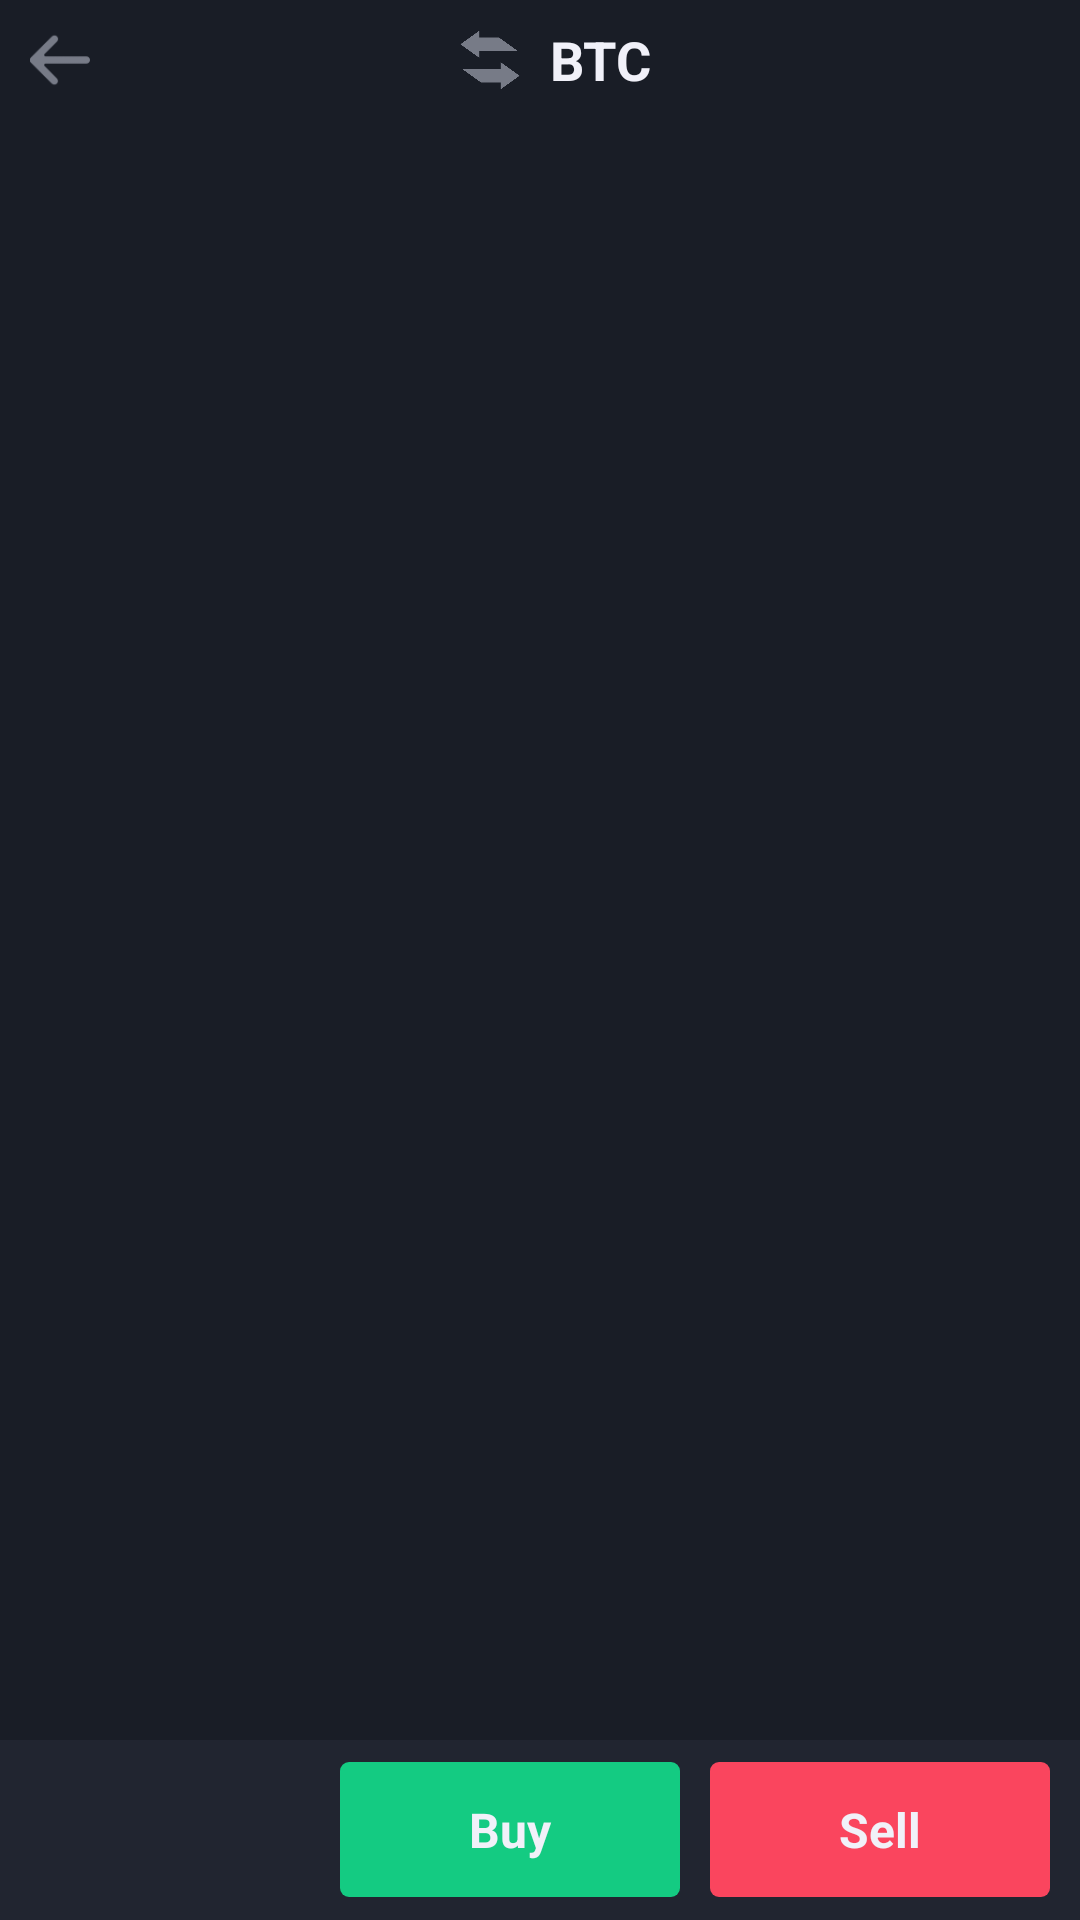

Layout XML and referenced resources for this Android screen:
<!-- AndroidManifest.xml: application theme Theme.HKCryptoApp -->
<!-- res/layout/activity_detail.xml -->
<?xml version="1.0" encoding="utf-8"?>
<androidx.constraintlayout.widget.ConstraintLayout xmlns:android="http://schemas.android.com/apk/res/android"
    xmlns:app="http://schemas.android.com/apk/res-auto"
    xmlns:tools="http://schemas.android.com/tools"
    android:layout_width="match_parent"
    android:layout_height="match_parent"
    tools:context=".detailcryptoscreen.DetailCryptoScreenActivity"
    android:background="@color/color_background_black">

    <androidx.constraintlayout.widget.ConstraintLayout
        android:id="@+id/constraintLayout3"
        android:layout_width="0dp"
        android:layout_height="40dp"
        app:layout_constraintEnd_toEndOf="parent"
        app:layout_constraintStart_toStartOf="parent"
        app:layout_constraintTop_toTopOf="parent">

        <ImageView
            android:id="@+id/imgBack"
            android:layout_width="40dp"
            android:layout_height="0dp"
            android:padding="10dp"
            app:layout_constraintBottom_toBottomOf="parent"
            app:layout_constraintStart_toStartOf="parent"
            app:layout_constraintTop_toTopOf="parent"
            app:srcCompat="@drawable/icon_back"
            app:tint="@color/color_crypto_grey" />

        <LinearLayout
            android:layout_width="wrap_content"
            android:layout_height="match_parent"
            android:orientation="horizontal"
            app:layout_constraintBottom_toBottomOf="parent"
            app:layout_constraintEnd_toEndOf="parent"
            app:layout_constraintStart_toStartOf="parent"
            app:layout_constraintTop_toTopOf="parent"
            android:gravity="center">

            <ImageView
                android:id="@+id/imgBack2"
                android:layout_width="40dp"
                android:layout_height="40dp"
                android:layout_weight="1"
                android:padding="7dp"
                app:srcCompat="@drawable/icon_trading"
                android:rotation="90"
                app:tint="@color/color_crypto_grey" />
            <TextView
                android:id="@+id/tvName"
                android:layout_width="wrap_content"
                android:layout_height="wrap_content"
                android:text="BTC"
                android:textStyle="bold"
                android:textSize="@dimen/text_18"
                android:textColor="@color/color_crypto_white"/>
        </LinearLayout>
    </androidx.constraintlayout.widget.ConstraintLayout>

    <androidx.constraintlayout.widget.ConstraintLayout
        android:id="@+id/clMain"
        android:layout_width="match_parent"
        android:layout_height="0dp"
        app:layout_constraintBottom_toTopOf="@+id/constraintLayout5"
        app:layout_constraintEnd_toEndOf="parent"
        app:layout_constraintStart_toStartOf="parent"
        app:layout_constraintTop_toBottomOf="@+id/constraintLayout3">


    </androidx.constraintlayout.widget.ConstraintLayout>

    <LinearLayout
        android:orientation="horizontal"
        android:id="@+id/constraintLayout5"
        android:layout_width="match_parent"
        android:layout_height="60dp"
        app:layout_constraintBottom_toBottomOf="parent"
        app:layout_constraintEnd_toEndOf="parent"
        app:layout_constraintStart_toStartOf="parent"
        android:background="@color/color_background_black_2"
        android:gravity="center">

        <LinearLayout
            android:layout_width="0dp"
            android:layout_height="match_parent"
            android:layout_weight="1">

        </LinearLayout>

        <TextView
            android:id="@+id/btnBuy"
            android:layout_width="0dp"
            android:layout_height="45dp"
            android:layout_weight="1"
            android:layout_marginEnd="10dp"
            android:text="Buy"
            android:textSize="@dimen/text_16"
            android:textStyle="bold"
            android:textColor="@color/color_crypto_white"
            android:textAllCaps="false"
            android:gravity="center"
            android:background="@drawable/drawable_homepage_cell_profit"
            android:backgroundTint="@color/color_crypto_green"
            android:foreground="?android:attr/selectableItemBackground"
            android:clickable="true"/>

        <TextView
            android:id="@+id/btnSell"
            android:layout_width="0dp"
            android:layout_height="45dp"
            android:layout_weight="1"
            android:layout_marginEnd="10dp"
            android:text="Sell"
            android:textSize="@dimen/text_16"
            android:textStyle="bold"
            android:textColor="@color/color_crypto_white"
            android:textAllCaps="false"
            android:gravity="center"
            android:background="@drawable/drawable_homepage_cell_profit"
            android:backgroundTint="@color/color_crypto_red"
            android:foreground="?android:attr/selectableItemBackground"
            android:clickable="true"/>
    </LinearLayout>
</androidx.constraintlayout.widget.ConstraintLayout>
<!-- resources referenced by this layout -->
<resources>
  <color name="color_background_black">#191d26</color>
  <color name="color_background_black_2">#212530</color>
  <color name="color_crypto_green">#14cb82</color>
  <color name="color_crypto_grey">#777b87</color>
  <color name="color_crypto_red">#fa455e</color>
  <color name="color_crypto_white">#f1f1f9</color>
  <dimen name="text_16">16sp</dimen>
  <dimen name="text_18">18sp</dimen>
  <!-- drawable drawable_homepage_cell_profit (drawable) -->
  <?xml version="1.0" encoding="utf-8"?>
  <shape xmlns:android="http://schemas.android.com/apk/res/android">
      <solid android:color="@color/color_crypto_green"></solid>
      <corners android:radius="3dp"/>
  
  </shape>
  <!-- drawable icon_back: png bitmap (drawable-v24, 823 bytes) -->
  <!-- drawable icon_trading: png bitmap (drawable-v24, 7290 bytes) -->
  <style name="Theme.HKCryptoApp" parent="Theme.MaterialComponents.DayNight.NoActionBar">
          
          <item name="colorPrimary">@color/color_background_black</item>
          <item name="colorPrimaryVariant">@color/color_background_black</item>
          <item name="colorOnPrimary">@color/white</item>
          
          <item name="colorSecondary">@color/teal_200</item>
          <item name="colorSecondaryVariant">@color/teal_700</item>
          <item name="colorOnSecondary">@color/black</item>
          
          <item name="android:statusBarColor" tools:targetApi="l">?attr/colorPrimaryVariant</item>
          
      </style>
  <color name="white">#FFFFFFFF</color>
  <color name="teal_200">#FF03DAC5</color>
  <color name="teal_700">#FF018786</color>
  <color name="black">#FF000000</color>
</resources>
